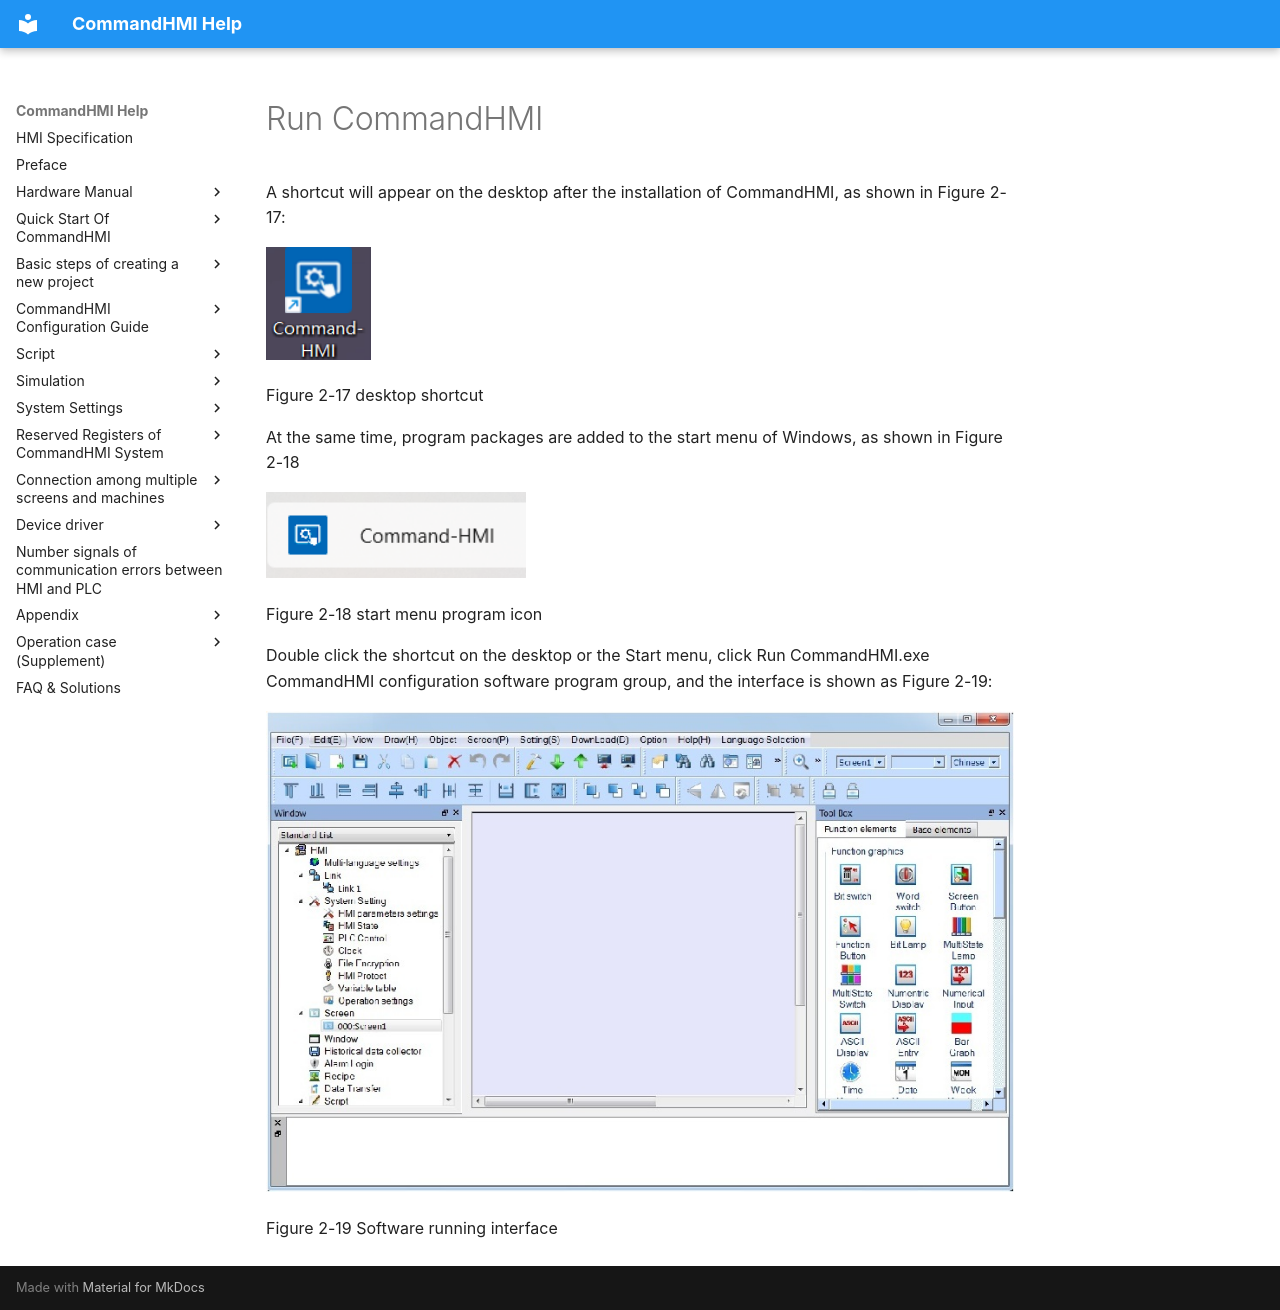

repository: AceAutomation/commandhmi-aide · page: en/getting-started/running-samdraw.html · generator: mkdocs

# Run CommandHMI

A shortcut will appear on the desktop after the installation of CommandHMI, as shown in Figure 2-17:

<img src="../image/2025-10-11/shortcut.png" width="105" alt="ScreenShot00186.jpg" />

Figure 2-17    desktop shortcut

At the same time, program packages are added to the start menu of Windows, as shown in Figure 2-18

<img src="../image/2025-10-11/menu-list.png" width="260" alt="ScreenShot00208.jpg" />

Figure 2-18    start menu program icon

Double click the shortcut on the desktop or the Start menu, click Run CommandHMI.exe CommandHMI configuration software program group, and the interface is shown as Figure 2-19:

<img src="running-samdraw.files/image002.jpg" width="863" alt="2018_11_19_19_45_32.jpg" />

Figure 2-19    Software running interface
